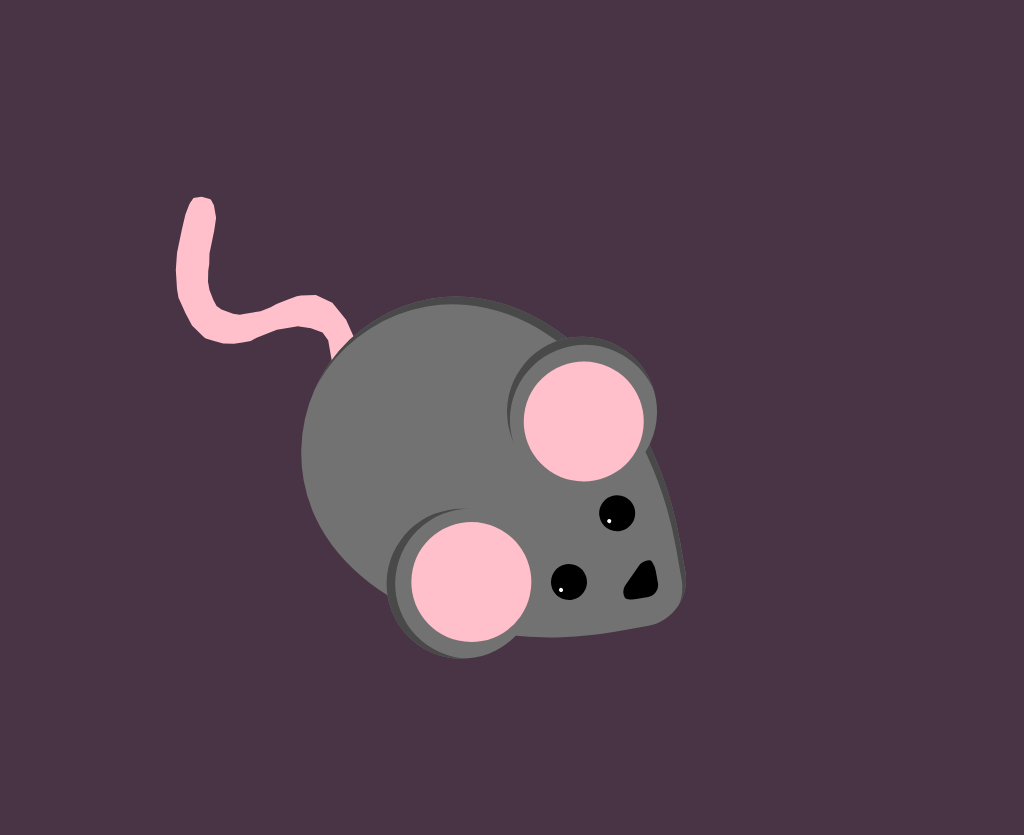

Recreate this image using only HTML and CSS.

<!-- file: index.html -->
<!DOCTYPE html>
<html>

<head>
    <link rel="stylesheet" type="text/css" href="styles.css">
</head>

<body>
    <div class="box">
        <div class="tail"></div>
        <div class="body"></div>
        <div class="nose"></div>
        <div class="ear ear-left">            
            <div class="ear-inside"></div>
        </div>
        <div class="ear ear-right">            
            <div class="ear-inside"></div>
        </div>
        <div class="eye eye-left">
            <div class="eye-spark"></div>
        </div>
        <div class="eye eye-right">
            <div class="eye-spark"></div>
        </div>
    </div>
</body>

</html>

/* file: styles.css */
body {
    background: rgb(73, 52, 70);
}

.box {
    position: relative;
    margin: auto;
    display: block;
    margin-top: 8%;
    width: 600px;
    height: 600px;
    transform: rotate(125deg);
}

.body{
    position: absolute;
    right: 5%;
    top: 15%;
    width: 60%;
    height: 60%;
    border-radius: 90% 15% 65% 50% / 65% 15% 90% 50%;
    background: rgb(114, 114, 114);
    transform: rotate(-45deg);
    box-shadow: rgb(73, 73, 73) inset 7px 5px;
}

.nose {
    position: relative;
    width: 8%;
    height: 8%;
    top: 7%;
    left: 61%;
    border-radius: 25%;
    overflow: hidden;
}

.nose:before {
    content: '';
    position: absolute;
    width: 100%;
    height: 100%;
    background: black;
    border-radius: 25% 50%;
    transform-origin: left bottom;
    transform: translate(-20%) rotate(45deg);
}

.ear {
    position: absolute;
    width: 25%;
    height: 25%;
    top: 25%;
    border-radius: 50%;
    background: rgb(114, 114, 114);
    box-shadow: rgb(73, 73, 73) inset -5px -7px;
}

.ear-left {
    left: 35%;
    transform: scaleX(-1);
}

.ear-right {
    right: 5%;
}

.ear-inside {
    position: absolute;
    width: 80%;
    height: 80%;
    top: 5%;
    left: 5%;
    border-radius: 50%;
    background: pink;
}

.eye{
    position: absolute;
    width: 6%;
    height: 6%;
    top: 20%;
    background: black;
    border-radius: 50%;
}

.eye-left {
    left: 55%;
}

.eye-right {
    right: 25%;
}

.eye-spark{
    position: absolute;
    width: 10%;
    height: 10%;
    top: 50%;
    right: 15%;
    background: white;
    border-radius: 50%;
}

.tail{
    position: absolute;
    bottom: -20%;
    left: 45%;
    width: 50%;
    height: 50%;
    background: pink;
    clip-path: polygon(42% 3%, 36% 5%, 31% 8%, 28% 12%, 25% 17%, 23% 24%, 24% 30%, 27% 34%, 28% 35%, 31% 37%, 34% 39%, 36% 40%, 39% 42%, 43% 46%, 44% 47%, 45% 49%, 46% 53%, 46% 55%, 45% 57%, 43% 60%, 41% 62%, 38% 64%, 36% 65%, 33% 67%, 26% 70%, 22% 72%, 19% 75%, 18% 77%, 19% 80%, 21% 82%, 23% 82%, 27% 81%, 32% 79%, 39% 76%, 44% 73%, 49% 69%, 51% 67%, 54% 62%, 56% 58%, 57% 52%, 56% 49%, 55% 46%, 53% 43%, 51% 41%, 49% 39%, 47% 38%, 44% 36%, 41% 34%, 37% 30%, 36% 29%, 34% 25%, 33% 21%, 34% 18%, 39% 13%, 44% 11%, 46% 7%, 48% 3%, 48% 0%);
}